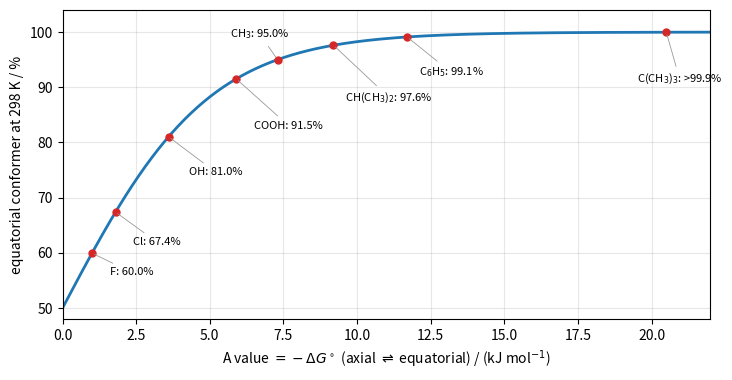

Generate this figure with matplotlib:
"""Fraction of the equatorial conformer of a monosubstituted cyclohexane at 298 K as a function of
the A value (Gibbs energy difference, axial minus equatorial): x_eq = K / (1 + K), K = exp(A/RT)."""

import numpy as np
import matplotlib.pyplot as plt

R, T = 8.314e-3, 298.15  # kJ/(mol K), K
A = np.linspace(0, 22, 400)
x = 100 / (1 + np.exp(-A / (R * T)))
groups = {"F": 1.0, "Cl": 1.8, "OH": 3.6, "COOH": 5.9, "CH$_3$": 7.3, "CH(CH$_3$)$_2$": 9.2, "C$_6$H$_5$": 11.7, "C(CH$_3$)$_3$": 20.5}

fig, ax = plt.subplots(figsize=(7.5, 3.9))
ax.plot(A, x, color="C0", lw=2)
offsets = {"F": (0.6, -4), "Cl": (0.6, -6), "OH": (0.7, -7), "COOH": (0.6, -9), "CH$_3$": (-1.6, 4),
           "CH(CH$_3$)$_2$": (0.4, -10), "C$_6$H$_5$": (0.4, -7), "C(CH$_3$)$_3$": (-1.0, -9)}
for name, a in groups.items():
    xe = 100 / (1 + np.exp(-a / (R * T)))
    ax.plot(a, xe, "o", color="C3", ms=5)
    dx, dy = offsets[name]
    text = f"{name}: {xe:.1f}%" if xe < 99.9 else f"{name}: >99.9%"
    ax.annotate(text, (a, xe), xytext=(a + dx, xe + dy), fontsize=8, ha="left",
                arrowprops=dict(arrowstyle="-", color="0.6", lw=0.6))
ax.set_xlim(0, 22)
ax.set_ylim(48, 104)
ax.set_xlabel(r"A value $= -\Delta G^\circ$ (axial $\rightleftharpoons$ equatorial) / (kJ mol$^{-1}$)")
ax.set_ylabel("equatorial conformer at 298 K / %")
ax.grid(alpha=0.3)
fig.tight_layout()
